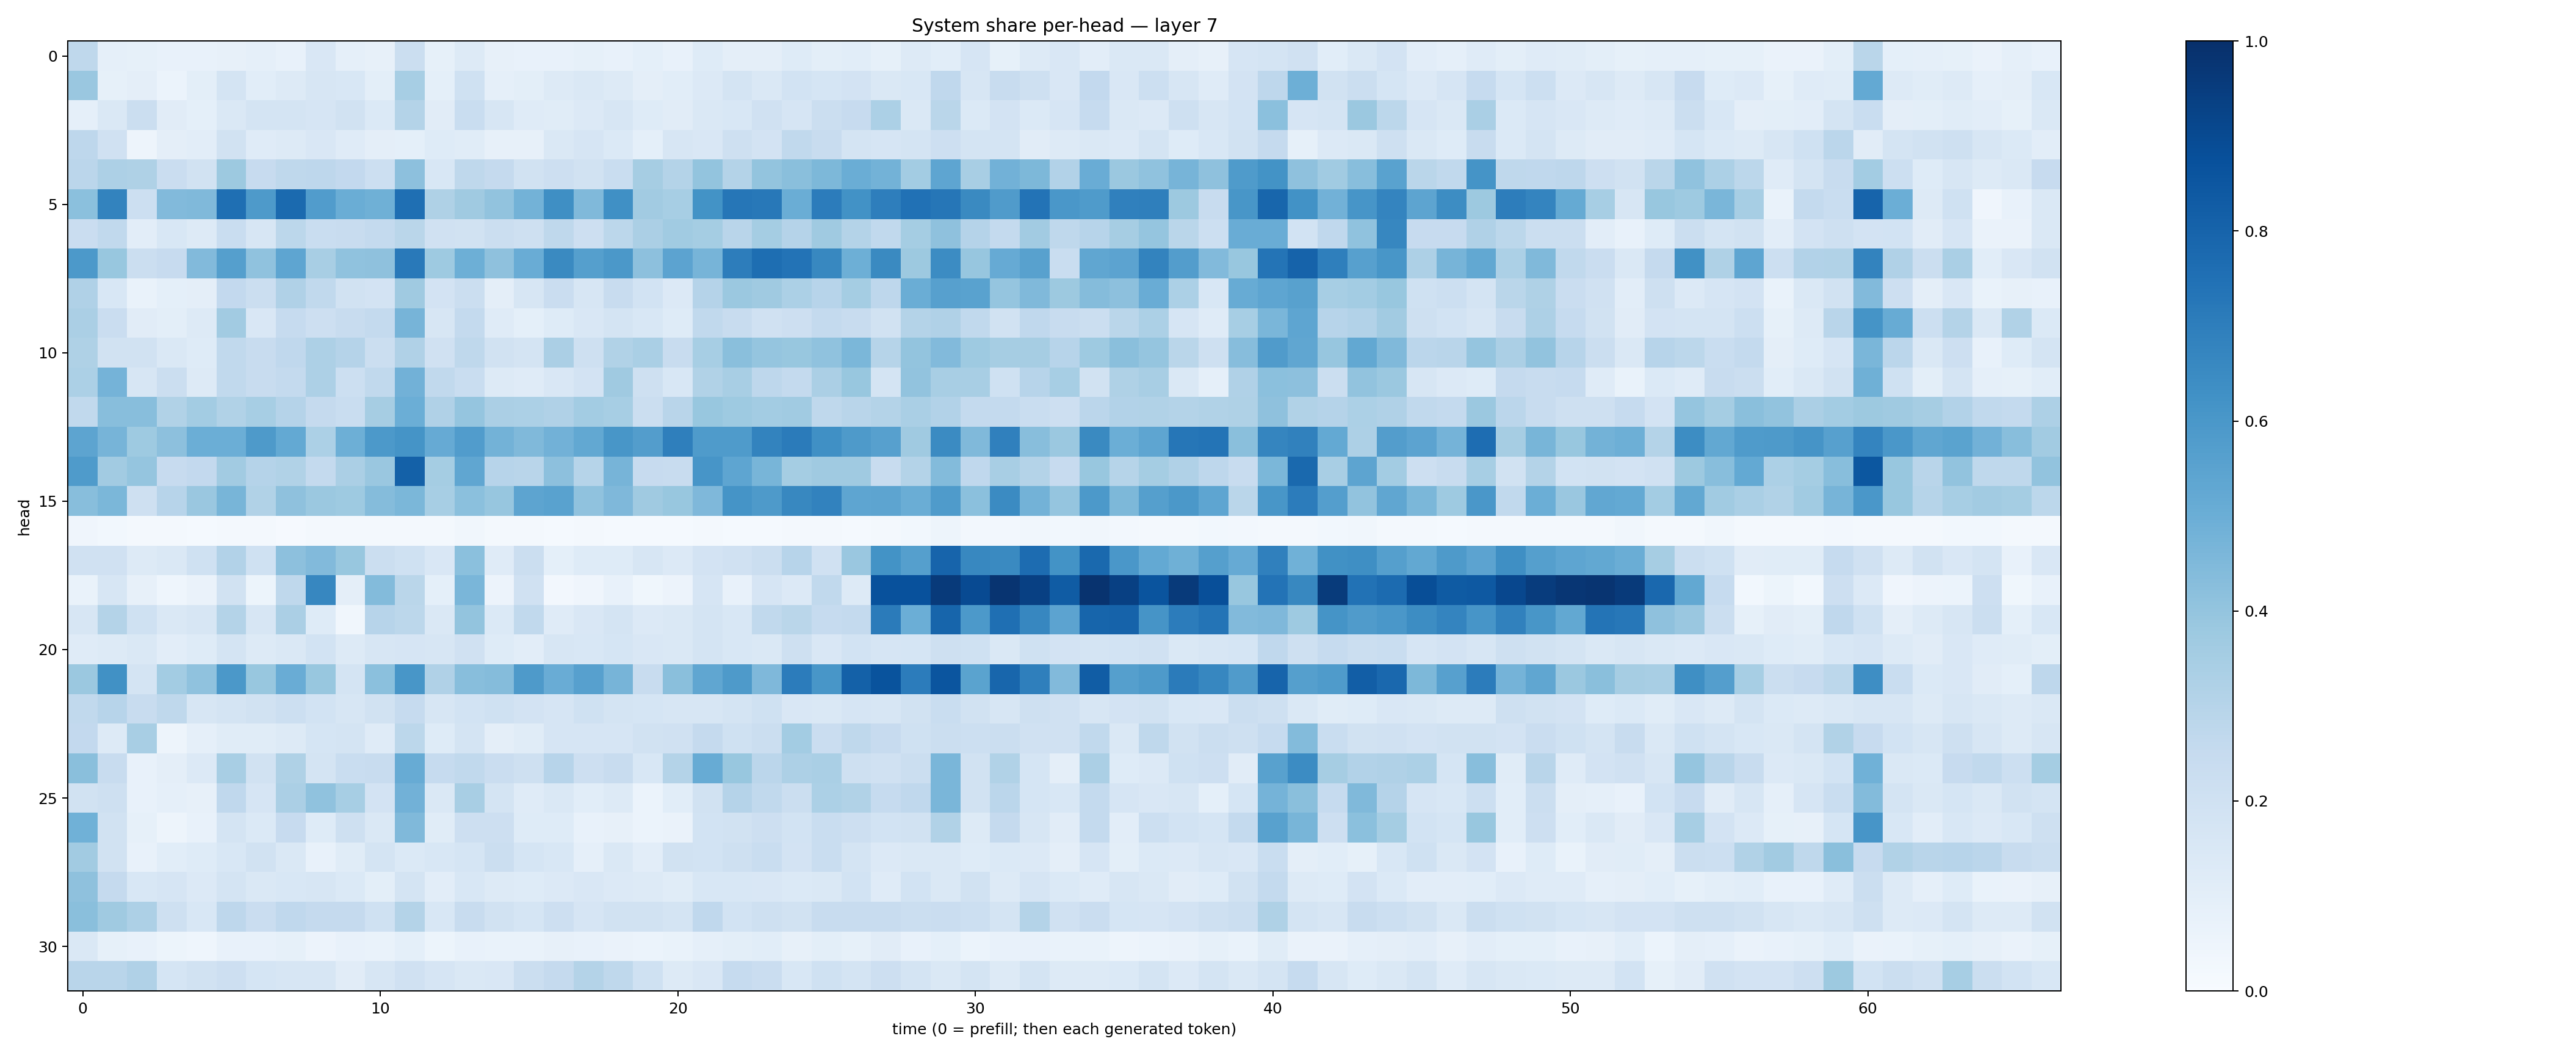

Data behind this chart, as committed beside it:
0.27182093, 0.08641677, 0.08371567, 0.07439049, 0.07521307, 0.079581805, 0.08853521, 0.071092784, 0.15090783, 0.08804018, 0.07886221, 0.2248656, 0.083590984, 0.12602033, 0.08171122, 0.07051421, 0.07663005, 0.08550369, 0.0757092, 0.09048462, 0.07751566, 0.12424804, 0.09608656, 0.09412646
0.3863, 0.08423, 0.09595, 0.06201, 0.09937, 0.1789, 0.1067, 0.1308, 0.1624, 0.1532, 0.0983, 0.3476, 0.09287, 0.2002, 0.08907, 0.09908, 0.1277, 0.1416, 0.1256, 0.09658, 0.1059, 0.1358, 0.1722, 0.1435
0.08976, 0.1415, 0.2239, 0.113, 0.09301, 0.1454, 0.1762, 0.1794, 0.1673, 0.1907, 0.1397, 0.3063, 0.1106, 0.2305, 0.1575, 0.1194, 0.1165, 0.1348, 0.1568, 0.1216, 0.11, 0.1474, 0.1536, 0.1975
0.2757, 0.1975, 0.05056, 0.09706, 0.1028, 0.1881, 0.118, 0.1254, 0.1518, 0.1195, 0.09595, 0.09275, 0.1211, 0.1169, 0.07985, 0.08162, 0.144, 0.1666, 0.1386, 0.09175, 0.1636, 0.1498, 0.2075, 0.1808
0.2828, 0.3258, 0.3219, 0.2274, 0.1936, 0.3776, 0.2432, 0.2714, 0.276, 0.2602, 0.2161, 0.417, 0.1525, 0.2733, 0.2511, 0.191, 0.2116, 0.1932, 0.2318, 0.349, 0.3049, 0.3985, 0.3057, 0.3989
0.4214, 0.6776, 0.2163, 0.4432, 0.4474, 0.7543, 0.5894, 0.7742, 0.5751, 0.5022, 0.4919, 0.7548, 0.3226, 0.3693, 0.4032, 0.4775, 0.6347, 0.4481, 0.6314, 0.3609, 0.3473, 0.6188, 0.7295, 0.7195
0.2272, 0.2644, 0.1029, 0.1559, 0.1257, 0.2331, 0.1575, 0.2788, 0.2325, 0.2363, 0.256, 0.2874, 0.198, 0.1928, 0.2254, 0.2066, 0.2711, 0.2112, 0.2788, 0.3355, 0.3651, 0.3524, 0.2918, 0.3522
0.5919, 0.3873, 0.2227, 0.243, 0.4436, 0.5657, 0.4067, 0.5376, 0.3434, 0.4099, 0.4131, 0.7174, 0.3728, 0.4951, 0.4114, 0.504, 0.6543, 0.5654, 0.5951, 0.4168, 0.5434, 0.4694, 0.7, 0.7592
0.319, 0.1532, 0.06926, 0.09009, 0.09601, 0.2615, 0.2209, 0.3197, 0.2621, 0.1914, 0.1803, 0.3689, 0.1827, 0.2196, 0.09465, 0.1582, 0.2288, 0.1607, 0.2353, 0.1842, 0.1342, 0.304, 0.3814, 0.3711
0.3327, 0.2287, 0.1126, 0.1004, 0.1278, 0.3614, 0.1522, 0.2463, 0.2141, 0.24, 0.2553, 0.4722, 0.16, 0.2543, 0.121, 0.08997, 0.1222, 0.151, 0.1763, 0.1558, 0.1237, 0.2656, 0.2369, 0.1962
0.3207, 0.1936, 0.1882, 0.1482, 0.1238, 0.2638, 0.2408, 0.266, 0.3263, 0.3012, 0.2254, 0.3197, 0.1974, 0.2703, 0.1898, 0.1766, 0.3342, 0.2097, 0.3155, 0.3392, 0.2412, 0.3454, 0.424, 0.3963
0.33, 0.4738, 0.1566, 0.2217, 0.1326, 0.2649, 0.2379, 0.2564, 0.3255, 0.2153, 0.2642, 0.4822, 0.2624, 0.2344, 0.1257, 0.1207, 0.1517, 0.1814, 0.3702, 0.2058, 0.1532, 0.3128, 0.3421, 0.2746
0.2625, 0.4292, 0.4263, 0.3134, 0.3561, 0.3162, 0.3467, 0.3032, 0.2521, 0.2341, 0.3496, 0.4987, 0.3177, 0.3973, 0.3322, 0.3298, 0.3198, 0.3578, 0.3441, 0.2228, 0.2913, 0.3903, 0.3724, 0.3585
0.5407, 0.4711, 0.3725, 0.4155, 0.4989, 0.4976, 0.5881, 0.5212, 0.3289, 0.4922, 0.5931, 0.6157, 0.5127, 0.578, 0.4796, 0.4483, 0.4817, 0.5266, 0.6031, 0.5723, 0.6921, 0.5827, 0.5845, 0.679
0.5834, 0.3622, 0.3955, 0.243, 0.2608, 0.3599, 0.3032, 0.3133, 0.2571, 0.3327, 0.385, 0.8098, 0.3539, 0.5347, 0.2935, 0.2899, 0.4153, 0.2977, 0.4705, 0.2439, 0.2376, 0.6069, 0.5388, 0.4668
0.4273, 0.4588, 0.2107, 0.2942, 0.3855, 0.4675, 0.3143, 0.4139, 0.3804, 0.373, 0.436, 0.458, 0.347, 0.4195, 0.3927, 0.5411, 0.5526, 0.4092, 0.4505, 0.3686, 0.3904, 0.451, 0.614, 0.5867
0.0395, 0.03032, 0.02202, 0.02207, 0.0151, 0.01979, 0.01752, 0.01153, 0.01877, 0.02123, 0.01931, 0.01988, 0.02098, 0.03332, 0.02061, 0.01971, 0.01502, 0.01721, 0.0145, 0.01367, 0.01358, 0.022, 0.01502, 0.01216
0.1966, 0.1975, 0.1321, 0.1443, 0.2005, 0.3098, 0.1992, 0.4176, 0.4446, 0.3899, 0.2201, 0.1998, 0.1519, 0.4181, 0.1208, 0.2213, 0.09213, 0.1239, 0.123, 0.1566, 0.1341, 0.18, 0.1979, 0.2224
0.06923, 0.1632, 0.08131, 0.0444, 0.06322, 0.1899, 0.05195, 0.2702, 0.6664, 0.09532, 0.4408, 0.2857, 0.09022, 0.4628, 0.05554, 0.1991, 0.02622, 0.04095, 0.07198, 0.03768, 0.05854, 0.1659, 0.0735, 0.1665
0.1603, 0.3053, 0.2009, 0.145, 0.1612, 0.3069, 0.1621, 0.3327, 0.1223, 0.03208, 0.2949, 0.2793, 0.1406, 0.4019, 0.1388, 0.2644, 0.1195, 0.1508, 0.1744, 0.1345, 0.1477, 0.1768, 0.1548, 0.2656
0.1174, 0.131, 0.143, 0.1046, 0.1245, 0.1732, 0.1309, 0.1466, 0.1841, 0.1327, 0.1612, 0.1656, 0.1563, 0.1984, 0.1227, 0.1054, 0.1563, 0.1537, 0.1698, 0.1488, 0.1423, 0.1778, 0.154, 0.1472
0.3793, 0.6271, 0.1737, 0.3568, 0.4076, 0.5952, 0.3893, 0.5053, 0.39, 0.1784, 0.4214, 0.6048, 0.3188, 0.4288, 0.4374, 0.5861, 0.5066, 0.5598, 0.4702, 0.2409, 0.4224, 0.5329, 0.5897, 0.4515
0.2626, 0.2934, 0.241, 0.2714, 0.1612, 0.1742, 0.1883, 0.2161, 0.1865, 0.1611, 0.1933, 0.2493, 0.1581, 0.1862, 0.2013, 0.181, 0.1644, 0.1994, 0.1739, 0.1703, 0.1576, 0.1596, 0.1795, 0.2
0.2609, 0.1306, 0.3419, 0.04743, 0.08813, 0.1148, 0.1164, 0.1265, 0.1681, 0.1797, 0.1205, 0.2808, 0.1215, 0.1731, 0.09742, 0.115, 0.1655, 0.1665, 0.1678, 0.1876, 0.1983, 0.2518, 0.2019, 0.2236
0.423, 0.2362, 0.07036, 0.09476, 0.1343, 0.3417, 0.1894, 0.3215, 0.1794, 0.2335, 0.2364, 0.5114, 0.2499, 0.2624, 0.2294, 0.2056, 0.2931, 0.2139, 0.241, 0.1525, 0.3068, 0.51, 0.3892, 0.2847
0.1915, 0.2076, 0.07711, 0.08638, 0.08163, 0.2667, 0.1655, 0.3343, 0.4088, 0.3471, 0.1809, 0.4807, 0.1467, 0.3419, 0.173, 0.1179, 0.1427, 0.1062, 0.1256, 0.05914, 0.1078, 0.1928, 0.3017, 0.2623
0.4876, 0.1947, 0.08292, 0.04836, 0.07118, 0.1742, 0.1387, 0.2443, 0.1217, 0.2039, 0.148, 0.4477, 0.1141, 0.2121, 0.2148, 0.1212, 0.1225, 0.07083, 0.08182, 0.05957, 0.06602, 0.1841, 0.1902, 0.214
0.3624, 0.1881, 0.07171, 0.1073, 0.1241, 0.1537, 0.1915, 0.1417, 0.07604, 0.1162, 0.1761, 0.1399, 0.1547, 0.1697, 0.2196, 0.1688, 0.1525, 0.08709, 0.1457, 0.1048, 0.1921, 0.1855, 0.2082, 0.2313
0.4127, 0.2513, 0.1559, 0.1643, 0.1342, 0.1756, 0.1481, 0.1558, 0.159, 0.1387, 0.1009, 0.1749, 0.1047, 0.1558, 0.1308, 0.1248, 0.1343, 0.15, 0.1344, 0.1318, 0.1147, 0.1544, 0.1549, 0.1498
0.4224, 0.3704, 0.3266, 0.2033, 0.1528, 0.2738, 0.2275, 0.2657, 0.2526, 0.2501, 0.1995, 0.3048, 0.1548, 0.237, 0.1886, 0.1713, 0.2116, 0.1669, 0.1883, 0.1952, 0.1765, 0.2659, 0.1856, 0.2044
0.1424, 0.08242, 0.07662, 0.05426, 0.04583, 0.07671, 0.07049, 0.08321, 0.0569, 0.075, 0.06788, 0.09084, 0.05275, 0.0725, 0.06813, 0.06716, 0.08015, 0.07668, 0.06507, 0.05943, 0.0675, 0.08889, 0.1005, 0.107
0.2916, 0.2905, 0.3181, 0.1716, 0.1938, 0.2147, 0.1711, 0.1598, 0.1563, 0.1128, 0.1627, 0.1985, 0.1645, 0.1424, 0.1508, 0.2198, 0.2513, 0.3063, 0.27, 0.2015, 0.1285, 0.1506, 0.2476, 0.2299
